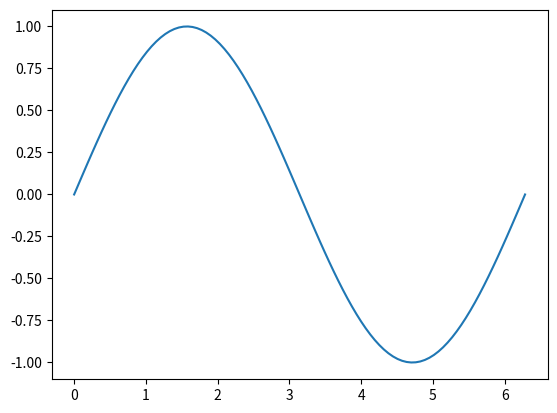
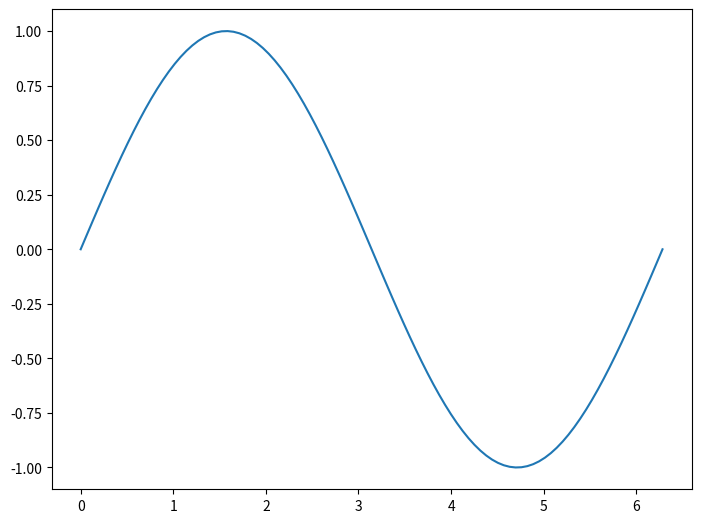
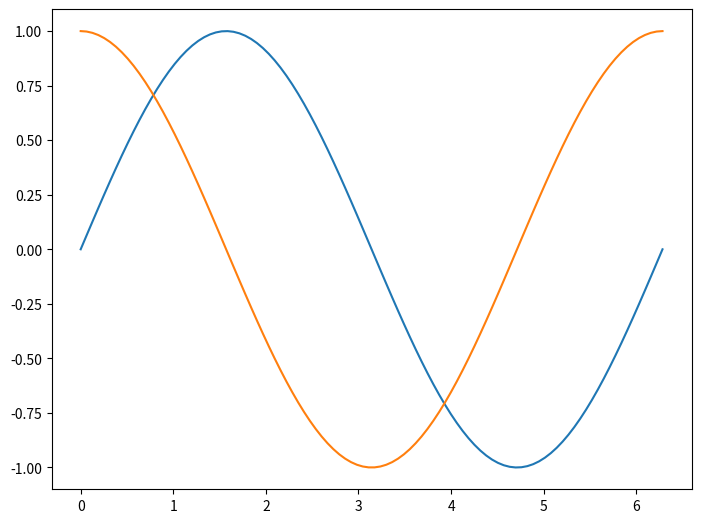
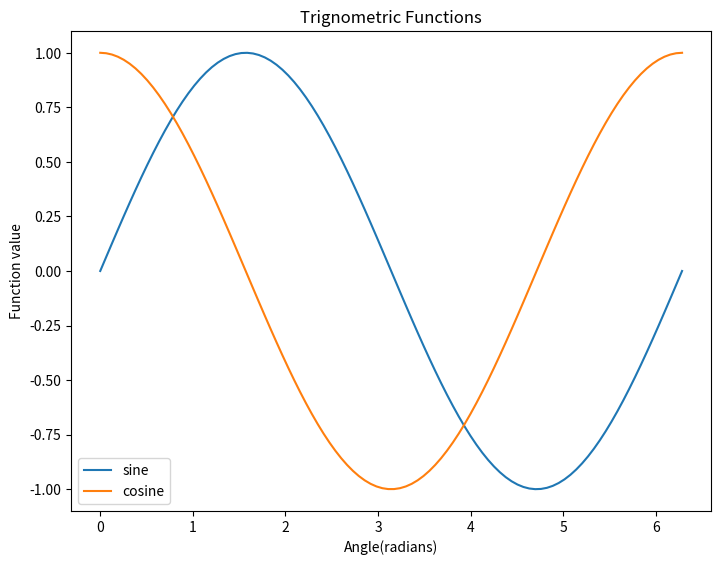
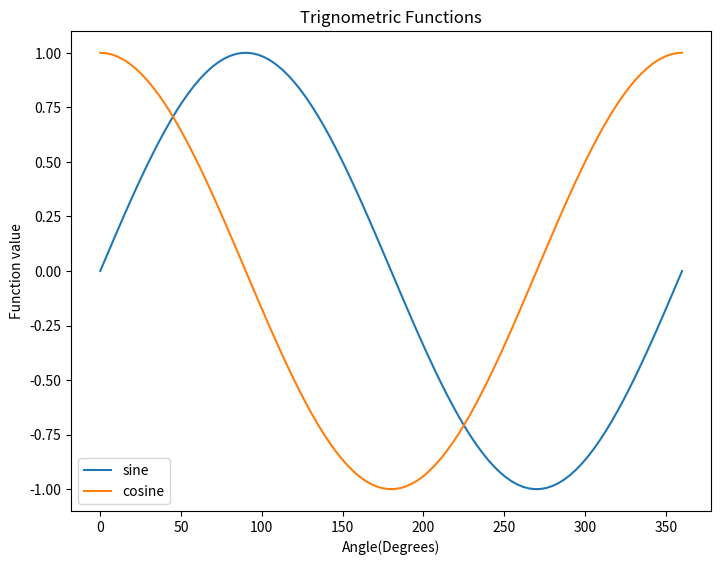
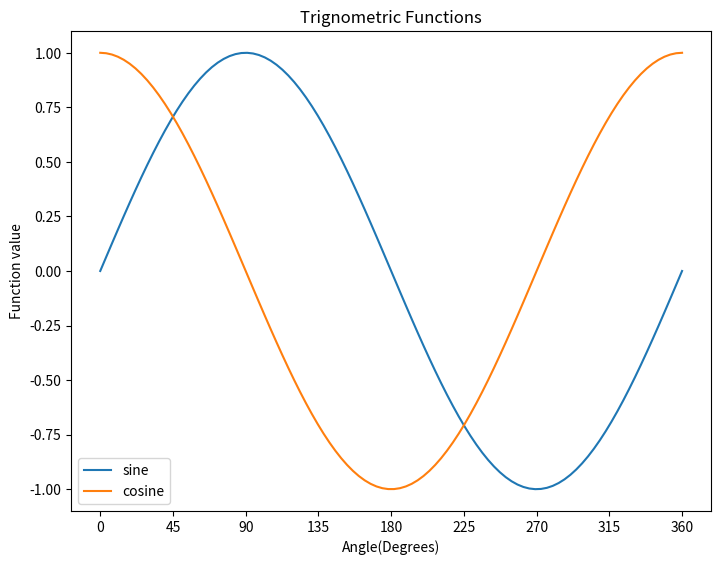
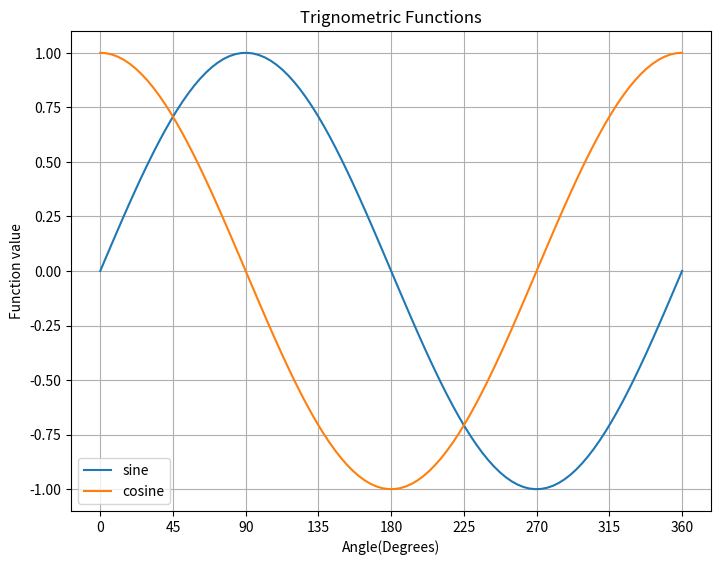
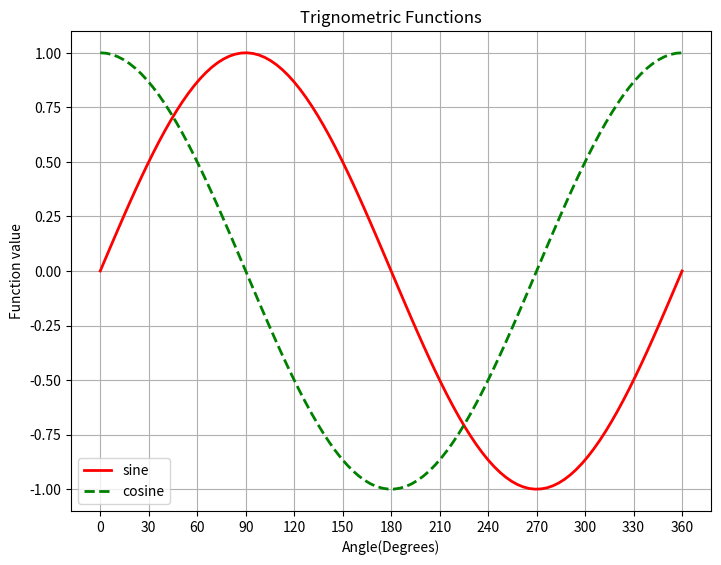
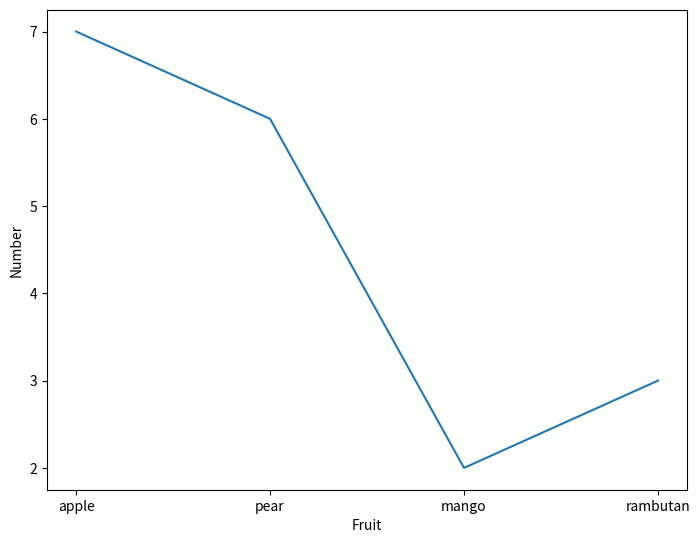
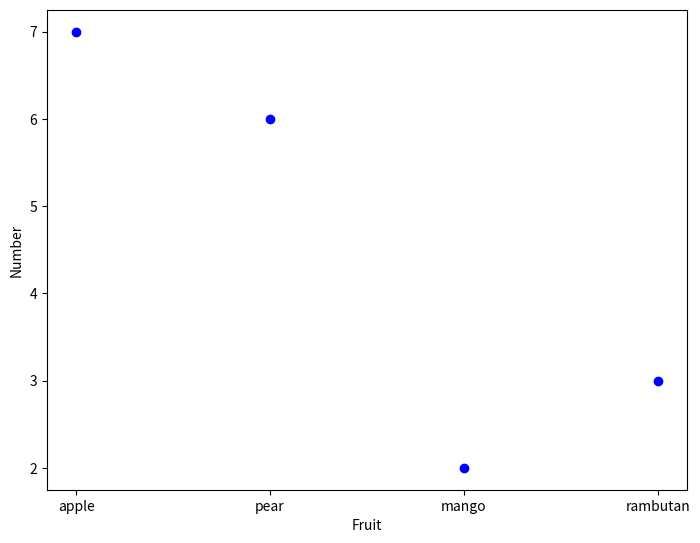
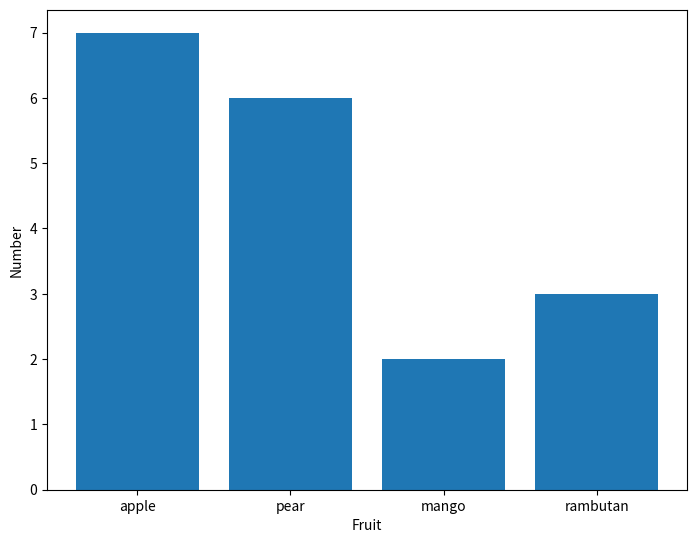
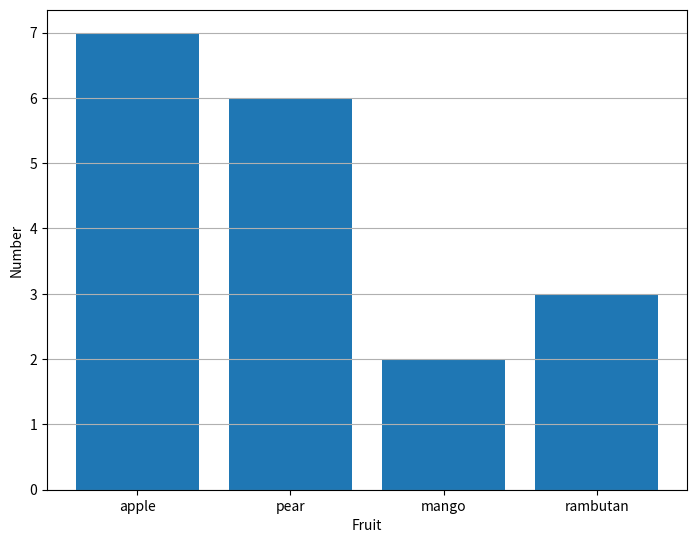
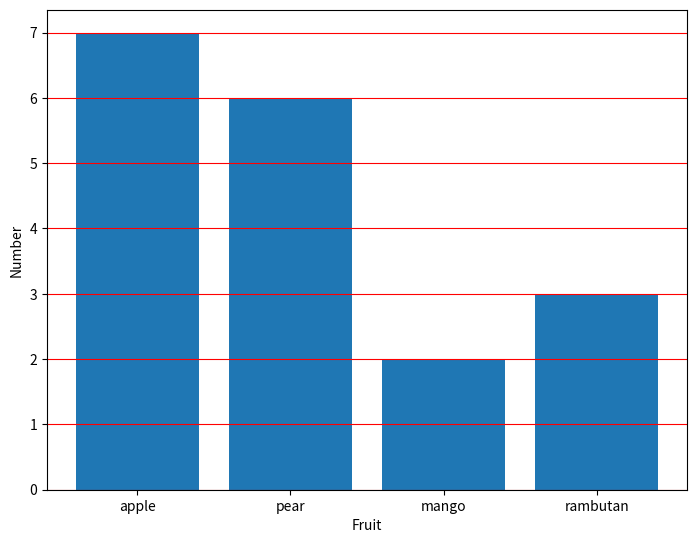
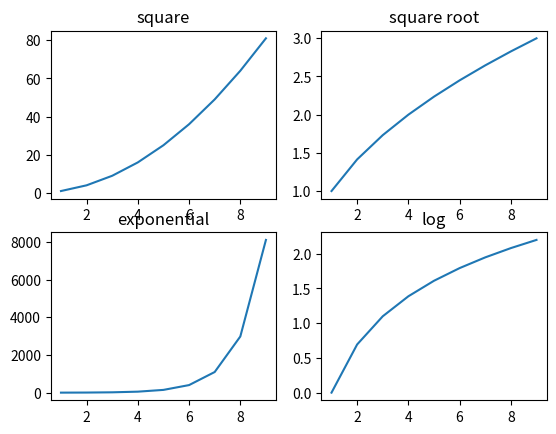

The matplotlib source for these figures, in order:
from matplotlib import pyplot as plt

import numpy as np

angle = np.linspace(0,2*np.pi,100) #I make 100 evenly spaces values going from 0 to 2*pi
C = np.cos(angle) #cosine function 
S = np.sin(angle) #sine function

plt.plot(angle,S)
plt.show() # this makes a clean display of the plot.   

#object-oriented interface
fig = plt.figure()   #creates a blank canvas 
ax = fig.add_axes([0,0,1,1]) #creates an axes - (starting pt x, starting pt y, fractional size x, fractional size y)
ax.plot(angle,S) #add a plot to the axes.  
plt.show()

fig = plt.figure()   #creates a blank canvas 
ax = fig.add_axes([0,0,1,1]) #creates an axes - (starting pt x, starting pt y, fractional size x, fractional size y)
ax.plot(angle,S) #add a plot to the axes.  
ax.plot(angle,C) #add a plot to the axes.  
plt.show()

fig = plt.figure()   #creates a blank canvas 
ax = fig.add_axes([0,0,1,1]) #creates an axes - (starting pt x, starting pt y, fractional size x, fractional size y)
ax.plot(angle,S,label ='sine')  #add a plot to the axes.
                                #I also gave the line a label. 
ax.plot(angle,C,label = 'cosine' ) #add a plot to the axes.
                                #I also gave the line a label.  
ax.set_xlabel('Angle(radians)') #I added a x axis label 
ax.set_ylabel('Function value') #I added a y axis label
ax.legend() #I gave the figure a legend.  
ax.set_title('Trignometric Functions') # Let's give the figure a title.                              
plt.show() 

angle = np.linspace(0,2*np.pi,100) #I make 100 evenly spaces values going from 0 to 2*pi
C = np.cos(angle) #cosine function 
S = np.sin(angle) #sine function
angle_in_degrees = angle*180/np.pi

fig = plt.figure()   #creates a blank canvas 
ax = fig.add_axes([0,0,1,1]) #creates an axes - (starting pt x, starting pt y, fractional size x, fractional size y)
ax.plot(angle_in_degrees,S,label ='sine')  #add a plot to the axes.
                                #I also gave the line a label. 
ax.plot(angle_in_degrees,C,label = 'cosine' ) #add a plot to the axes.
                                #I also gave the line a label.  
ax.set_xlabel('Angle(Degrees)') #I added a x axis label 
ax.set_ylabel('Function value') #I added a y axis label
ax.legend() #I gave the figure a legend.  
ax.set_title('Trignometric Functions') # Let's give the figure a title.                              
plt.show() 

fig = plt.figure()   #creates a blank canvas 
ax = fig.add_axes([0,0,1,1]) #creates an axes - (starting pt x, starting pt y, fractional size x, fractional size y)
ax.plot(angle_in_degrees,S,label ='sine')  #add a plot to the axes.
                                #I also gave the line a label. 
ax.plot(angle_in_degrees,C,label = 'cosine' ) #add a plot to the axes.
                                #I also gave the line a label.  
ax.set_xlabel('Angle(Degrees)') #I added a x axis label 
ax.set_ylabel('Function value') #I added a y axis label
ax.legend() #I gave the figure a legend.  
ax.set_title('Trignometric Functions') # Let's give the figure a title. 
xticklocations = np.linspace(0,360,9) # I am going to determine to have 9 ticks on the x axis between 0 and 360(inclusive)
ax.set_xticks(xticklocations)
#Note I could make a similar set of calls to `set_yticks` but I am happy with the default.  
plt.show()

fig = plt.figure()   #creates a blank canvas 
ax = fig.add_axes([0,0,1,1]) #creates an axes - (starting pt x, starting pt y, fractional size x, fractional size y)
ax.plot(angle_in_degrees,S,label ='sine')  #add a plot to the axes.
                                #I also gave the line a label. 
ax.plot(angle_in_degrees,C,label = 'cosine' ) #add a plot to the axes.
                                #I also gave the line a label.  
ax.set_xlabel('Angle(Degrees)') #I added a x axis label 
ax.set_ylabel('Function value') #I added a y axis label
ax.legend() #I gave the figure a legend.  
ax.set_title('Trignometric Functions') # Let's give the figure a title. 
xticklocations = np.linspace(0,360,9) # I am going to determine to have 9 ticks on the x axis between 0 and 360(inclusive)
ax.set_xticks(xticklocations)
#Note I could make a similar set of calls to `set_yticks` but I am happy with the default.  
plt.grid(True)  #Here I turned on grid lines, to improve readability.  
plt.show()

fig = plt.figure()   #creates a blank canvas 
ax = fig.add_axes([0,0,1,1]) #creates an axes - (starting pt x, starting pt y, fractional size x, fractional size y)
ax.plot(angle_in_degrees,S,'r-', linewidth = 2, label ='sine')  #add a plot to the axes.
                                #I also gave the line a label.
                                # I selected the color red and a solid line
                                # I set the linewidth to 2, default is 1.   
ax.plot(angle_in_degrees,C,'g--', linewidth = 2, label = 'cosine' ) #add a plot to the axes.
                                #I also gave the line a label.  
                                # I selected the color green and a dashed line
                                # I set the linewidth to 2, default is 1.  
ax.set_xlabel('Angle(Degrees)') #I added a x axis label 
ax.set_ylabel('Function value') #I added a y axis label
ax.legend() #I gave the figure a legend.  
ax.set_title('Trignometric Functions') # Let's give the figure a title. 
xticklocations = np.linspace(0,360,13) # I am going to determine to have 13 ticks on the x axis between 0 and 360(inclusive)
ax.set_xticks(xticklocations)
#Note I could make a similar set of calls to `set_yticks` but I am happy with the default.  
plt.grid(True)  #Here I turned on grid lines, to improve readability.  
plt.show()



fruitnames = ['apple','pear','mango','rambutan'] #This is a list
fruitnumber = np.array([7,6,2,3]) #I converted a list of fruit counts into a numpy array. Actually not needed.


fig = plt.figure()   #creates a blank canvas 
ax = fig.add_axes([0,0,1,1]) #creates an axes - (starting pt x, starting pt y, fractional size x, fractional size y)
ax.plot(fruitnames,fruitnumber)
ax.set_xlabel('Fruit')
ax.set_ylabel('Number')
plt.show()

fig = plt.figure()   #creates a blank canvas 
ax = fig.add_axes([0,0,1,1]) #creates an axes - (starting pt x, starting pt y, fractional size x, fractional size y)
ax.plot(fruitnames,fruitnumber,'bo') #Here I forced it to use a blue circle for each data point 
ax.set_xlabel('Fruit')
ax.set_ylabel('Number')
plt.show()

fig = plt.figure()   #creates a blank canvas 
ax = fig.add_axes([0,0,1,1]) #creates an axes - (starting pt x, starting pt y, fractional size x, fractional size y)
ax.bar(fruitnames,fruitnumber) #Here I forced it to use a blue circle for each data point 
ax.set_xlabel('Fruit')
ax.set_ylabel('Number')
plt.show()

fig = plt.figure()   #creates a blank canvas 
ax = fig.add_axes([0,0,1,1]) #creates an axes - (starting pt x, starting pt y, fractional size x, fractional size y)
ax.bar(fruitnames,fruitnumber) #Here I forced it to use a blue circle for each data point 
ax.set_xlabel('Fruit')
ax.set_ylabel('Number')
ax.grid(True,axis='y') #I added a grid and specified it should only be for the y axis 
plt.show()

fig = plt.figure()   #creates a blank canvas 
ax = fig.add_axes([0,0,1,1]) #creates an axes - (starting pt x, starting pt y, fractional size x, fractional size y)
ax.bar(fruitnames,fruitnumber) #Here I forced it to use a blue circle for each data point 
ax.set_xlabel('Fruit')
ax.set_ylabel('Number')
ax.grid(True,axis='y',color='r')#I added a grid and specified it should only be for the y axis and set its color to red
plt.show()

#Create some data for four plots
x = np.arange(1,10) 
y1 = x**2   
y2 = np.sqrt(x)
y3 = np.exp(x)
y4 = np.log(x)

fig,a = plt.subplots(2,2)  #Here i create both the figure (fig) and the axes (a) in a single step.  
                           #Any options that you would send into the figure call, you can send to subplots.  
                           # I've asked for 4 subplots in a 2 x 2 grid.   

a[0][0].plot(x,y1)   #notice the syntax in dealing with the axis. The axes have a row index and a column index. 
a[0][0].set_title('square')
a[0][1].plot(x,y2)
a[0][1].set_title('square root')
a[1][0].plot(x,y3)
a[1][0].set_title('exponential')
a[1][1].plot(x,y4)
a[1][1].set_title('log')

#fig.tight_layout()  #this is really cool and fixes many problems! 

